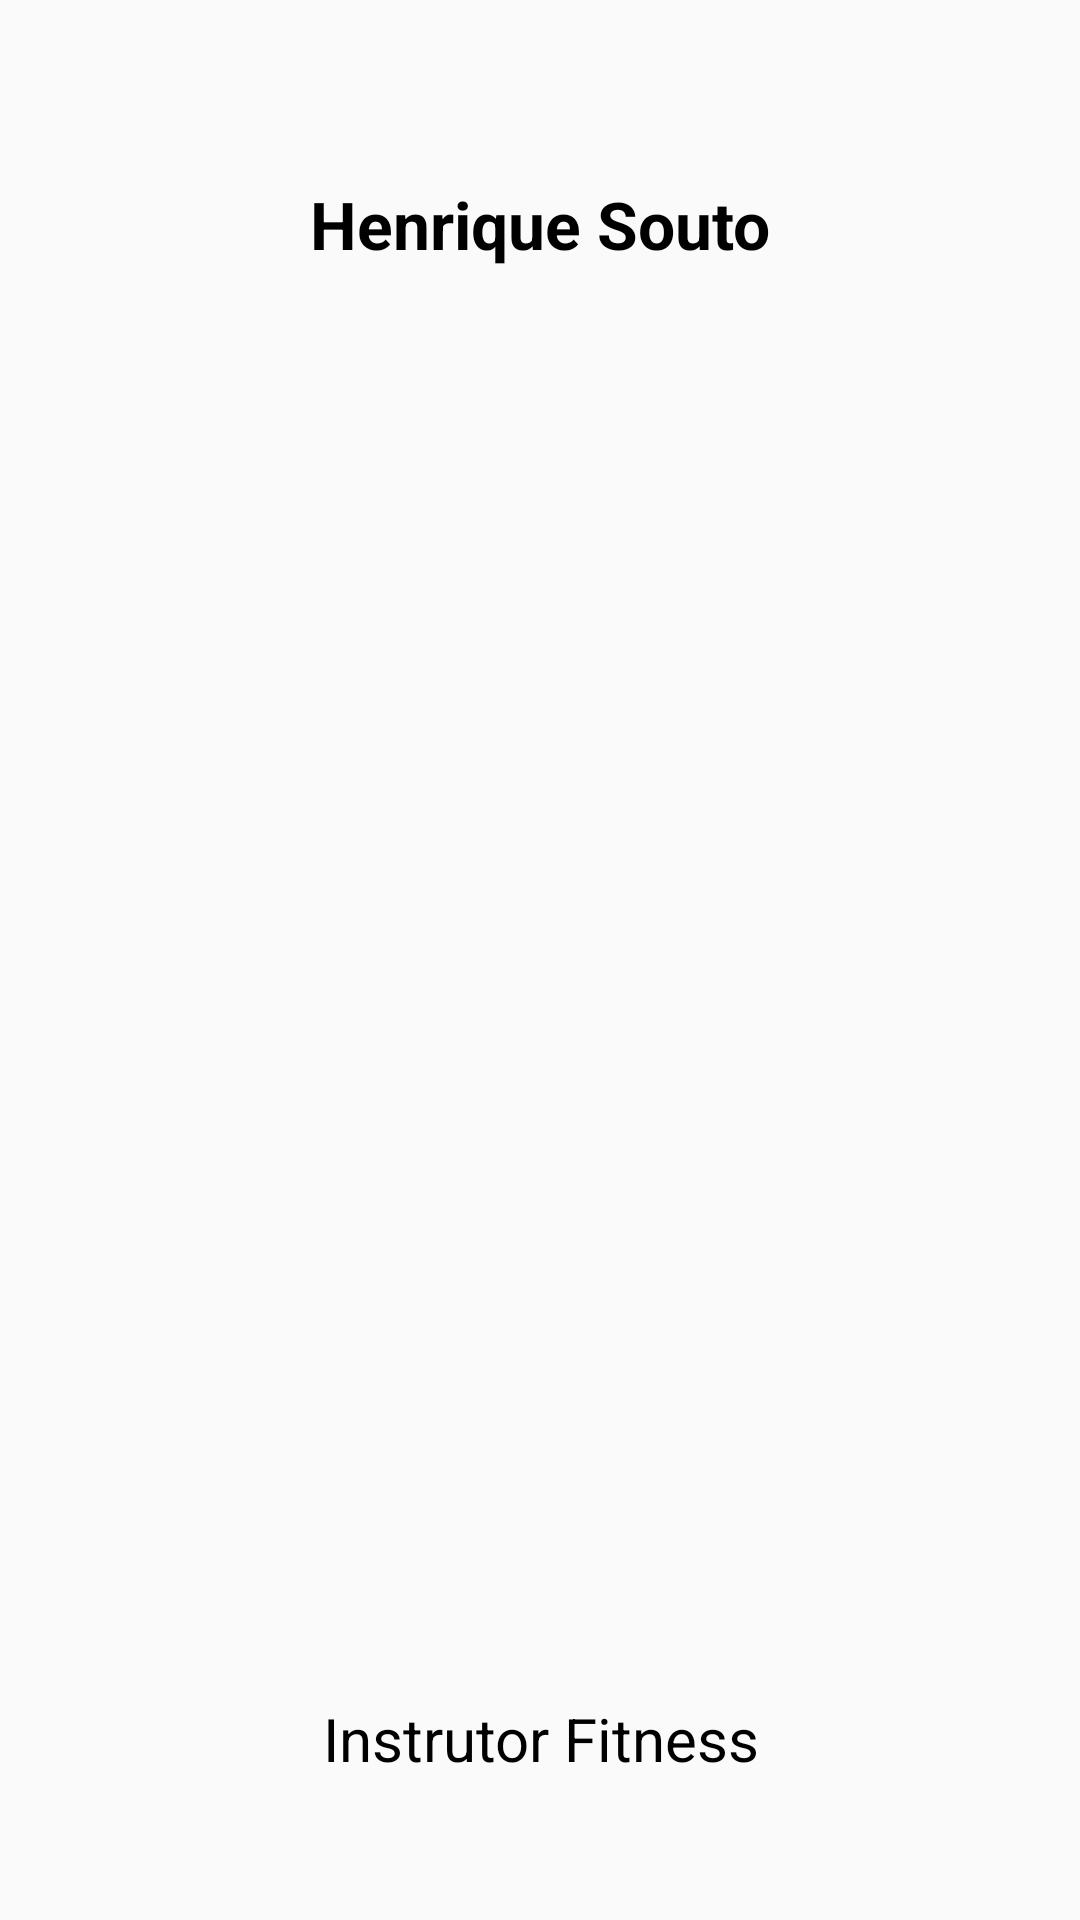

Here is an Android app screen rendered from its layout file. Give the layout XML and the strings, colors and styles it references.
<!-- AndroidManifest.xml: application theme Theme.AppCompat.Light.NoActionBar.FullScree -->
<!-- res/layout/activity_sobre.xml -->
<?xml version="1.0" encoding="utf-8"?>
<androidx.constraintlayout.widget.ConstraintLayout xmlns:android="http://schemas.android.com/apk/res/android"
    xmlns:app="http://schemas.android.com/apk/res-auto"
    xmlns:tools="http://schemas.android.com/tools"
    android:layout_width="match_parent"
    android:layout_height="match_parent"
    android:layout_margin="5dp"
    tools:context=".SobreActivity"
    tools:ignore="ExtraText">

    <ImageView
        android:id="@+id/imageView"
        android:layout_width="382dp"
        android:layout_height="387dp"
        android:layout_marginTop="144dp"
        app:layout_constraintEnd_toEndOf="parent"
        app:layout_constraintStart_toStartOf="parent"
        app:layout_constraintTop_toTopOf="parent"
        app:srcCompat="@drawable/henrique_top" />

    <TextView
        android:id="@+id/textView"
        android:layout_width="wrap_content"
        android:layout_height="wrap_content"
        android:layout_marginTop="40dp"
        android:padding="20dp"
        android:text="Henrique Souto"
        android:textColor="@android:color/black"
        android:textSize="22sp"
        android:textStyle="bold"
        app:layout_constraintBottom_toTopOf="@+id/imageView"
        app:layout_constraintEnd_toEndOf="parent"
        app:layout_constraintStart_toStartOf="parent"
        app:layout_constraintTop_toTopOf="parent"
        app:layout_constraintVertical_bias="0.0" />

    <TextView
        android:id="@+id/textView"
        android:layout_width="wrap_content"
        android:layout_height="wrap_content"
        android:layout_marginTop="20dp"
        android:padding="10dp"
        android:text="Instrutor Fitness"
        android:textColor="@android:color/black"
        android:textSize="20sp"
        app:layout_constraintBottom_toBottomOf="parent"
        app:layout_constraintEnd_toEndOf="parent"
        app:layout_constraintHorizontal_bias="0.502"
        app:layout_constraintStart_toStartOf="parent"
        app:layout_constraintTop_toBottomOf="@+id/imageView"
        app:layout_constraintVertical_bias="0.12" />



</androidx.constraintlayout.widget.ConstraintLayout>
<!-- resources referenced by this layout -->
<resources>
  <style name="Theme.AppCompat.Light.NoActionBar.FullScree" parent="@style/Theme.AppCompat.Light.NoActionBar">
          <item name="android:windowNoTitle">true</item>
          <item name="android:windowActionBar">false</item>
          <item name="android:windowFullscreen">true</item>
          <item name="android:windowContentOverlay">@null</item>
      </style>
</resources>
